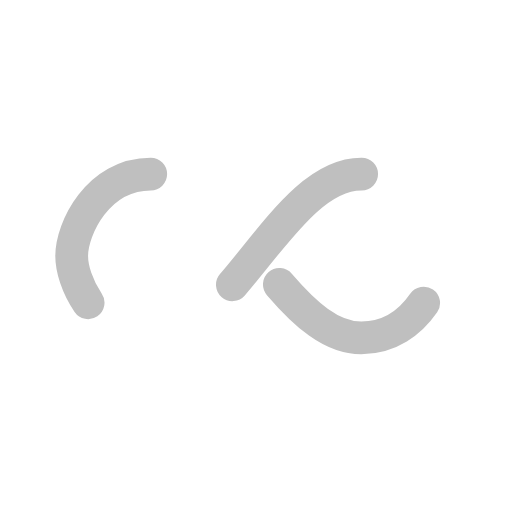
t = 0.00 s
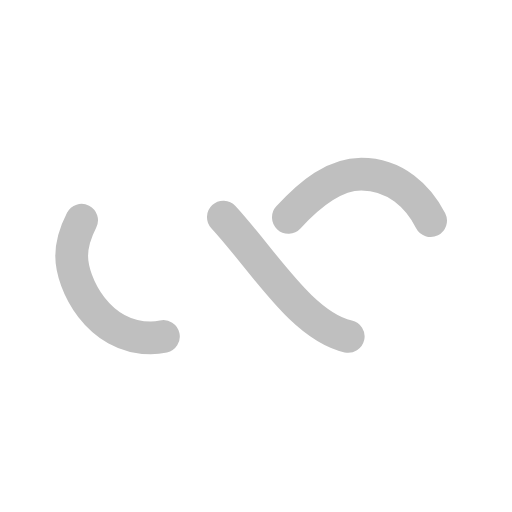
t = 0.61 s
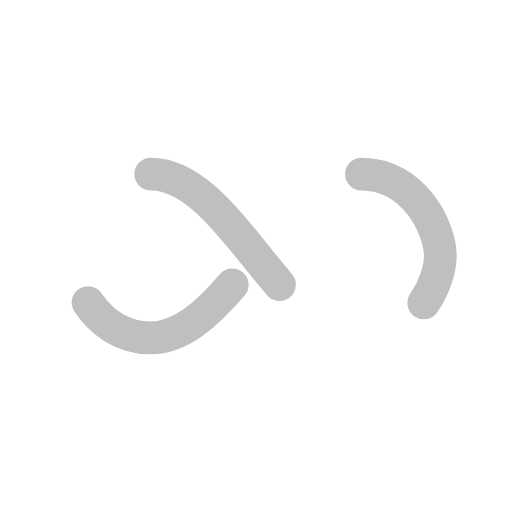
t = 1.22 s
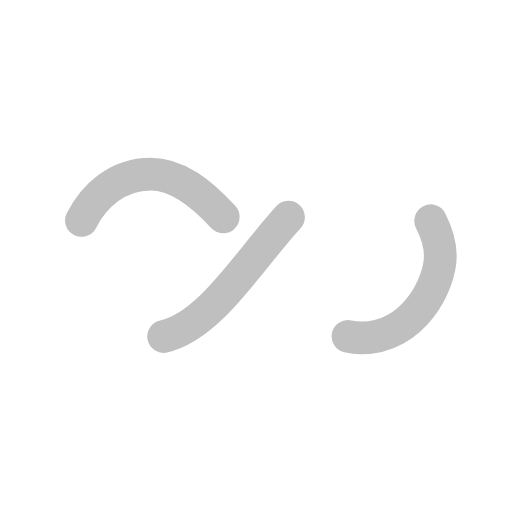
t = 1.83 s

The animated SVG that drew these frames (rendered in a browser with its animation timeline set to each time). Animation: 1 SMIL element (animate=1); one cycle of 2.44 s, repeats indefinitely.

<svg xmlns="http://www.w3.org/2000/svg" xmlns:xlink="http://www.w3.org/1999/xlink" style="margin:auto;background:rgba(255, 255, 255, 0);display:block;" width="200px" height="200px" viewBox="0 0 100 100" preserveAspectRatio="xMidYMid">
    <path fill="none" stroke="#bfbfbf" stroke-width="8" stroke-dasharray="42.76482137044271 42.76482137044271" d="M24.3 30C11.4 30 5 43.3 5 50s6.4 20 19.3 20c19.3 0 32.1-40 51.4-40 C88.6 30 95 43.3 95 50s-6.4 20-19.3 20C56.4 70 43.6 30 24.3 30z" stroke-linecap="round" style="transform:scale(0.8);transform-origin:50px 50px">
        <animate attributeName="stroke-dashoffset" repeatCount="indefinite" dur="2.4390243902439024s" keyTimes="0;1" values="0;256.58892822265625"></animate>
    </path>
</svg>